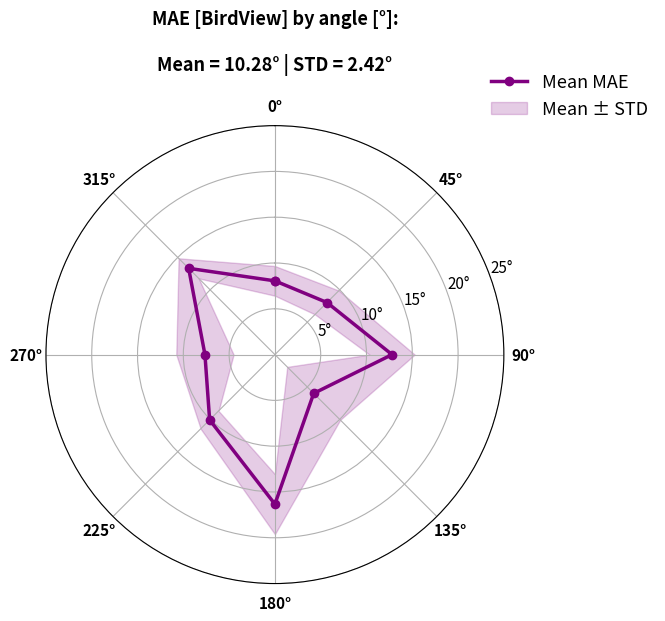

The matplotlib source for this figure: (Note: this script raises an exception after producing the figure.)
import numpy as np
import matplotlib.pyplot as plt
import os
import pandas as pd

level = "BirdView"
joint_name = "R_shoulder_deg"
model_complex = 1
# save_dir = f"New_videos/August/{level} Comparision Output_{model_complex}"
save_dir = f"New_videos/July/14.07.2026/{level} Comparision Output_{model_complex}"
angles_deg = [0, 45, 90, 135, 180, 225, 270, 315]

##################################### Feet Level ##########################################
# values_mean = [17.7, 21.64, 6.18, 8.61, 16.13, 14.29, 5.98, 10.38] #  L_shoulder_deg
# values_std = [23.49, 9.27, 2.15, 0.72, 5.11 , 6.11 , 2.98, 2.24]

# values_mean = [14.32, 18.56, 1.5, 9.1, 11.8, 5.77, 2.08, 9.58] #  R_shoulder_deg
# values_std = [24.05, 8.85, 1.98, 2.04, 3.93 , 7.86 , 2.16, 1.86]

# values_mean = [4.86, 9.42, 11.76, 4.37, 12.01, 6.19, 1.98, 7.39] #  L_hip_deg
# values_std = [8.1, 0.96, 0.25, 1.36, 1.02 , 1.23 , 0.57, 0.59]

# values_mean = [3.61, 2.03, 1.94, 8.7, 11.06, 0.73, 5.69, 2.34] #  R_hip_deg
# values_std = [4.63, 2.21, 0.42, 0.64, 0.99 , 1.03 , 0.75, 0.95]

##################################### Hip Level ##########################################
# values_mean = [11.05, 10.07, 9.64, 5.05, 13.12, 5.98, 14.62, 13.39] #  L_shoulder_deg
# values_std = [5.22 ,4.81 , 1.73, 1.12 , 2.26, 2.19, 3.23, 1.97]

# values_mean = [7.31, 14.87, 9.48, 4.18, 9.29, 6.37, 7.07,9.25] #  R_shoulder_deg
# values_std = [6.6, 5.47, 2.93, 1.63, 3.93, 1.56, 1.86, 1.99]

# values_mean = [8.35, 4.71, 9.36, 8.01, 3.57, 2.37,2.71, 9.07] #  L_hip_deg
# values_std = [0.43, 0.96, 0.69, 0.36, 0.6, 0.45, 0.81, 0.72]

# values_mean = [6.33, 2.3, 2.58, 2.77, 5.39, 3.97, 7.9, 2.41] #  R_hip_deg
# values_std = [0.63, 1.01, 1.18, 0.33, 0.63, 0.48, 0.7, 0.55]


##################################### Chest Level Faulty ##########################################
# values_mean = [7.14, 4.06, 10.07, 4.72, 15.14, 6.82, 10.21, 11.2] #  L_shoulder_deg
# values_std = [2.13, 4.22, 1.03, 0.97 , 5.45, 4.16, 5.06, 2.46]

# values_mean = [7.22, 7.62, 10.6, 6.79, 15, 13.6, 8.14, 5.34] #  L_shoulder_deg_2
# values_std = [2.48, 1.23, 1.25, 1.63, 3.48, 2.76, 1.82, 2.48]

# values_mean = [7.27, 9.82, 22.03, 7.13, 9.88, 6.77, 6.3, 7.71] #  R_shoulder_deg
# values_std = [3.37, 4.91, 3.57, 1.19, 4.81, 2.76, 2.79, 2.81]

# values_mean = [21.2, 19.3, 17.5, 4.53, 8.98, 8.79, 10.84, 15.12] #  R_shoulder_deg_2
# values_std = [2.7, 0.98, 3.71, 1.21, 2.74, 1.71, 0.84, 1.84]

# values_mean = [8.74, 4.44, 4.24, 7.68, 4.12, 2.6, 1.66, 5.72] #  L_hip_deg
# values_std = [0.8, 0.88, 1.977, 0.38, 0.93, 0.68, 0.77, 0.45]

# values_mean = [5, 3.59, 6.08, 8.5, 2.88, 4.37, 13.96, 10.22] #  L_hip_deg_2
# values_std = [0.46, 0.33, 3.2, 0.19, 0.43, 0.38, 0.28, 0.39]

# values_mean = [4.92, 2.73, 42.64, 4.28, 4.92, 6.48, 5.58,2.35] #  R_hip_deg
# values_std = [1.03, 0.86, 19.69,0.52, 1.64, 1.25, 1.33, 0.84]

# values_mean = [4.92, 10.24, 55.78, 17.93, 14.51, 5.12, 10.09, 7.84] #  R_hip_deg_2
# values_std = [0.69, 0.73, 20.7, 0.82, 1.07, 1.31, 0.44, 0.59]

##################################### Chest Level Repeated ##########################################
# values_mean = [7.1, 5.96, 5.58, 4.5, 9.46, 12.68, 8.25, 8.32] #  L_shoulder_deg_0
# values_std = [1.98, 2.98, 1.88, 1.67, 3.1, 2.24, 2.75, 1.44]

# values_mean = [6.16, 4.11, 6.76, 5.37, 15.84, 10.41, 12.53, 11.11] #  L_shoulder_deg
# values_std = [1.59, 2.94, 1.24, 1.17, 2.84, 2.49, 3.13,1.22]

# values_mean = [9.64, 9.44, 11.5, 9.3, 13.89, 12.29, 10.99, 4.71] #  L_shoulder_deg_2
# values_std = [1.64, 1.84, 1.96, 1.39, 3.46, 2.86, 1.85, 0.96]

# values_mean = [5.5, 13.2, 12.49, 15.01, 9.04, 6.61, 7.05, 7.88] #  R_shoulder_deg_0
# values_std = [2.38, 3.82, 2.03, 1.89, 3.47, 1.98, 2.28, 1.73]

# values_mean = [5.64, 10.44, 9.9, 4.45, 11.16, 6.51, 7.4, 7.52] #  R_shoulder_deg
# values_std = [1.88, 3.43, 1.85, 1.64, 3.42, 1.81, 1.93, 1.55]

# values_mean = [16.64, 18.66, 18.68, 5.61, 7.14, 7.97, 11.78, 12.57] #  R_shoulder_deg_2
# values_std = [1.14, 1.21, 2.89, 0.82, 2.73, 1.96, 1.32, 0.78]

# values_mean = [5.71, 5.49, 10.5, 3.18, 2.52, 3.32, 5.02, 11.82] #  L_Hip_deg_0
# values_std = [0.49, 0.55, 0.42, 0.2, 0.29, 0.61, 0.2, 0.69]

# values_mean = [9, 5.5, 11.46, 8.23, 3.12, 2.23, 1.72, 8.55] #  L_Hip_deg
# values_std = [0.51, 0.89, 0.633, 0.38, 0.54, 0.65, 0.49, 0.46]

# values_mean = [4.78, 4.02, 5.69, 7.66, 6.03, 2.58, 12.72, 10.09] #  L_Hip_deg_2
# values_std = [0.61, 0.5, 0.44, 0.48, 0.33, 0.91, 0.38, 0.34]

# values_mean = [7.62, 2.81, 3.43, 16.08, 3.05, 2.06, 4.79, 3.33] #  R_hip_deg_0
# values_std = [1.8, 0.99, 0.66, 0.55, 0.59, 0.67, 0.34, 0.74]

# values_mean = [8.5, 2.1, 2.08, 3.01, 2.92, 7.43, 5.14, 3.62] #  R_hip_deg
# values_std = [1.47, 0.87, 0.89, 0.34, 0.71, 0.68, 0.69, 1.17]

# values_mean = [8.01, 11.11, 13.14, 21.19, 5.78, 2.72, 12.59, 8.53] #  R_hip_deg_2
# values_std = [1.53, 1.03, 0.72, 0.63, 0.48, 0.97, 0.55, 0.38]

##################################### Chest Level Uniform Background ##########################################
# values_mean = [10.35, 5.27, 7.76, 7.87, 14.51, 7.62, 14.84, 12.25] #  L_shoulder_deg
# values_std = [3.74, 4.54, 4.64, 5.34, 4.43, 7.69, 8.03, 8.59]

# values_mean = [10.8, 9.31, 10.48, 7.57, 9.14, 4.45, 7.61, 6.48 #  R_shoulder_deg
# values_std = [5.48, 4.39, 6.39, 4.41, 4.8, 6.1, 5.82, 7.12]

# values_mean = [10.07, 5.04, 10.14] #  L_Hip_deg
# values_std = [1.02, 0.44, 0.61]

# values_mean = [4.81, 2.35, 4.58] #  R_hip_deg
# values_std = [0.78, 1.12, 1.13]

##################################### Head Level ##########################################
# values_mean = [8.18, 2.87, 10.69, 7.7, 17.1, 11.35, 12.67, 9.46] #  L_shoulder_deg
# values_std = [ 2.87, 1.01 ,1.45 , 1.52, 5.02, 4.12, 2.52 , 1.66]

# values_mean = [6.05, 9.73, 14.07, 11.25, 14.31, 16.7, 8.93, 5.5] #  L_shoulder_deg_2
# values_std = [1.77, 1.46, 1.08, 1.87, 3.92, 2.79, 2.07, 1.13]

# values_mean = [3.66, 7.66, 9.28, 5.38, 9, 4.17, 6.13, 7.88] #  R_shoulder_deg
# values_std = [3.19, 0.84, 2.43, 1.69, 4.77, 0.79, 1.22, 1.89]

# values_mean = [13.61, 18.45, 13.21, 3.47, 4.59, 8.97, 9.63, 13.87] #  R_shoulder_deg_2
# values_std = [0.91, 0.88, 1.12, 1.27, 2.4, 2.01, 1.01, 0.96]

# values_mean = [8.13, 5.01, 9.88, 7.4, 2.7, 2.33, 3.2, 5.65] #  L_hip_deg
# values_std = [0.88, 0.53, 1.07, 0.27, 1.14, 0.65, 0.72, 0.61]

# values_mean = [] #  L_hip_deg_2
# values_std = []

# values_mean = [4.09, 3.42, 5.38, 0.91, 4.17, 3.12, 1.47, 2.31] #  R_hip_deg
# values_std = [0.97, 0.44, 4.89, 0.6, 0.799, 0.355, 1.24, 1.09]

# values_mean = [] #  R_hip_deg_2
# values_std = []

##################################### Bird Level ##########################################
# values_mean = [10.08, 8.44, 12.35, 12.69, 26.2, 20.44, 10.64, 9.26] #  L_shoulder_deg
# values_std = [ 1.46,1.46 , 1.89, 4.12, 3.18, 1.81,4.61 ,1.32 ]

values_mean = [8.05, 8.04, 12.79, 5.99, 16.33, 10.08, 7.64, 13.32] #  R_shoulder_deg
values_std = [1.62, 1.84, 2.47, 4.09, 3.28, 1.38, 3.13, 1.55]

# values_mean = [5.73, 4.44, 13.75, 5.35, 1.85, 3.93, 2.95, 4.85] #  L_Hip_deg
# values_std = [2.11, 1.12, 1.13, 0.59, 0.69, 0.78, 1.61, 1.08]

# values_mean = [4.43, 4.33, 2.08, 8.34, 5.72, 1.03, 9.11, 6.18] #  R_hip_deg
# values_std = [1.38, 1.09, 1.15, 1.16, 1.22, 0.71, 1.31, 0.47]


angles = np.deg2rad(angles_deg)

values_mean = np.asarray(values_mean, dtype=float)
values_std = np.asarray(values_std, dtype=float)

angles_closed = np.append(angles, angles[0])
values_closed = np.append(values_mean, values_mean[0])

lower = np.maximum(values_mean - values_std, 0)
upper = values_mean + values_std

lower_closed = np.append(lower, lower[0])
upper_closed = np.append(upper, upper[0])

fig, ax = plt.subplots(
    figsize=(7, 7),
    subplot_kw={"projection": "polar"}
)

ax.set_theta_direction(-1)
ax.set_theta_zero_location("N")

ax.plot(
    angles_closed,
    values_closed,
    color="purple",
    linewidth=2.5,
    marker="o",
    label="Mean MAE"
)

ax.fill_between(
    angles_closed,
    lower_closed,
    upper_closed,
    color="purple",
    alpha=0.20,
    label="Mean ± STD"
)


# Radial numbers: e.g., 5, 10, 15, 20, 25
ax.set_rticks([5, 10, 15, 20, 25])
ax.tick_params(axis="y", labelsize=11)
ax.yaxis.set_major_formatter('{x:g}°')
ax.set_rlabel_position(70) 

ax.tick_params(axis="x", labelsize=11)

for label in ax.get_xticklabels():
    label.set_fontweight("bold")
# ax.xaxis.set_major_formatter('[{x:g}]')

ax.set_title(
    f"MAE [{level}] by angle [°]:\n\n"
    f"Mean = {np.mean(values_mean):.2f}° | "
    f"STD = {np.mean(values_std):.2f}°",
    fontsize=13,
    fontweight="bold",
    pad=20
)

ax.legend(loc="upper right", bbox_to_anchor=(1.35, 1.15),fontsize=13,
    frameon=False)

plt.tight_layout()
plt.savefig(
    os.path.join(save_dir, f"MAE {level} {joint_name} MC {model_complex}.svg"),
    dpi=300,
    bbox_inches="tight"
)

summary_overall = pd.DataFrame({
    "Angle [°]": angles_deg,
    "MAE [°]": values_mean,
    "STD [°]" : values_std,
})

summary_overall.to_csv(os.path.join(save_dir, f"{level}_{joint_name}_MC{model_complex}.csv"), encoding='utf-8-sig', index=False)
